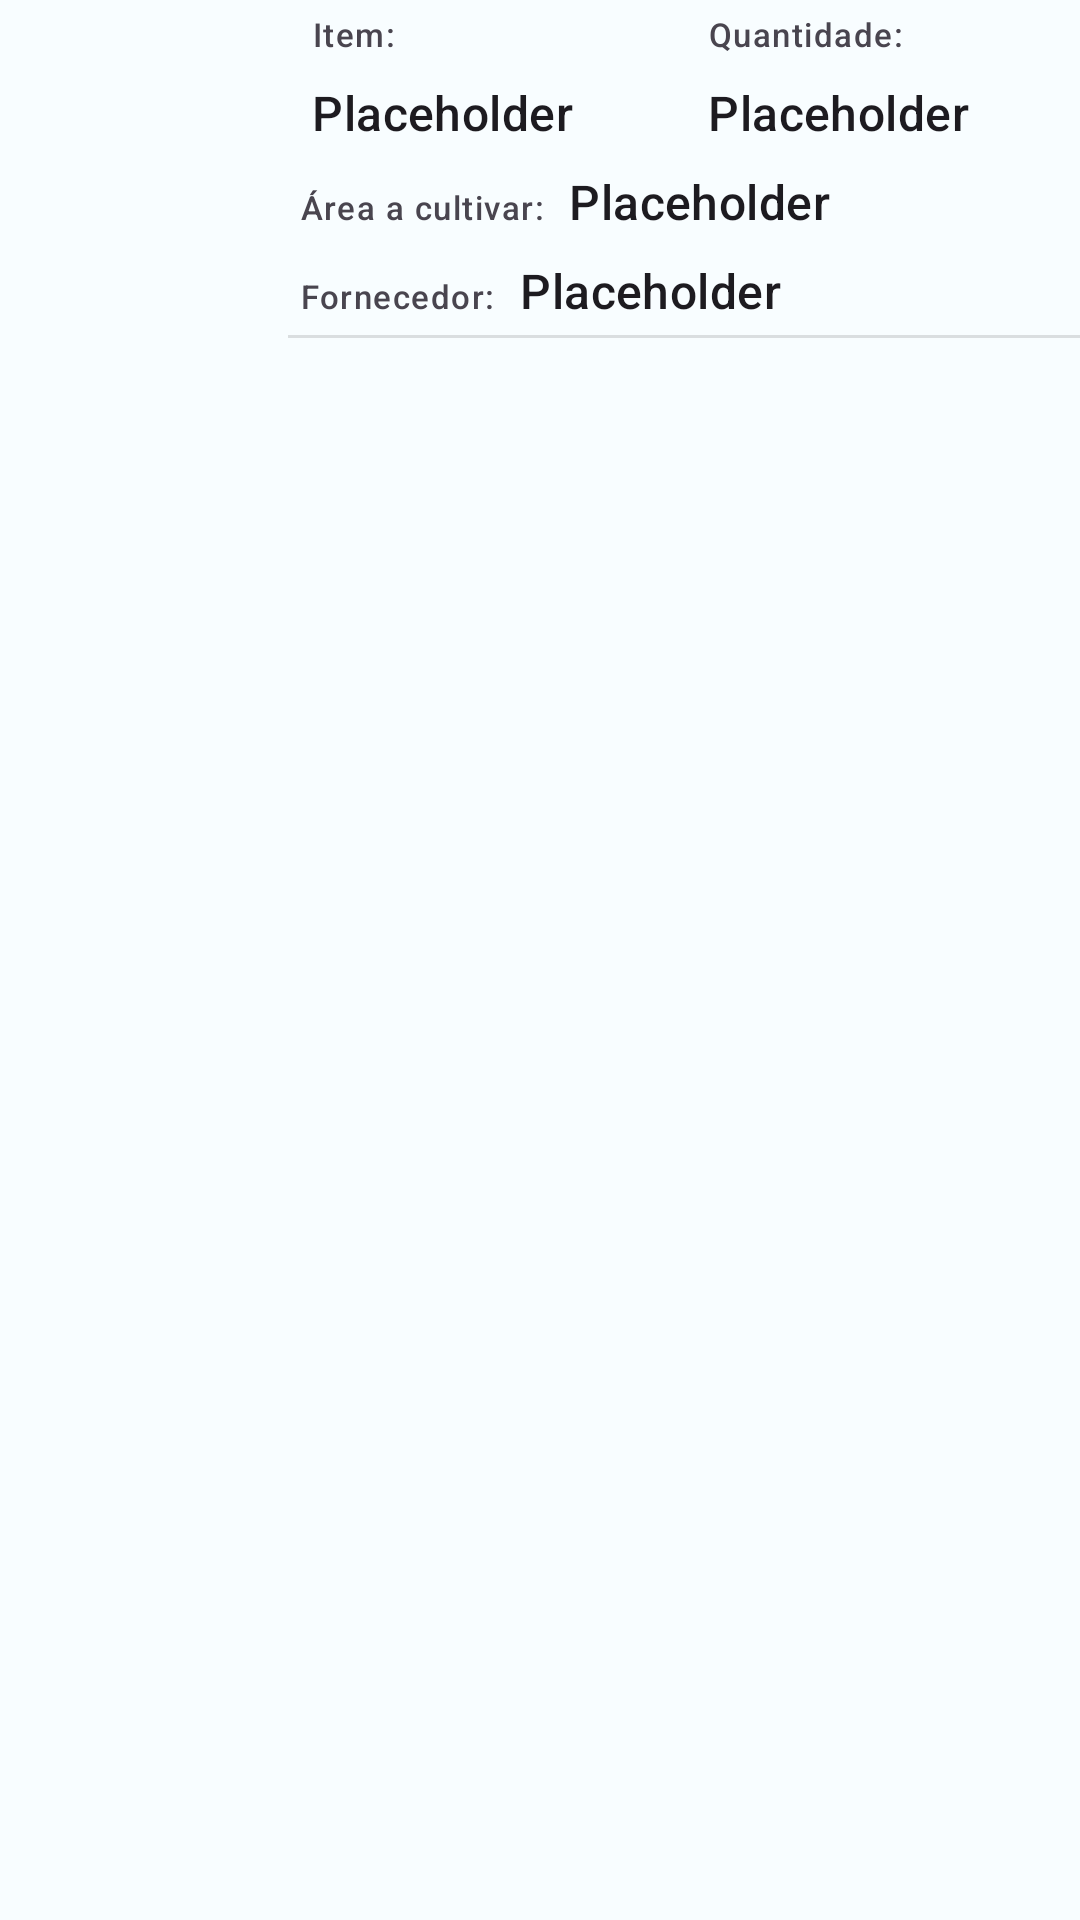

Here is an Android app screen rendered from its layout file. Give the layout XML and the strings, colors and styles it references.
<!-- AndroidManifest.xml: application theme Theme.TuringAgro -->
<!-- res/layout/fragment_supply.xml -->
<?xml version="1.0" encoding="utf-8"?>
<LinearLayout xmlns:android="http://schemas.android.com/apk/res/android"
    xmlns:tools="http://schemas.android.com/tools"
    android:layout_width="match_parent"
    android:layout_height="wrap_content"
    android:orientation="horizontal"
    android:layout_marginBottom="8dp"
    android:weightSum="4">

    <ImageView
        android:id="@+id/supply_item_image"
        android:layout_width="0dp"
        android:layout_height="80dp"
        android:layout_marginStart="4dp"
        android:paddingTop="8dp"
        android:layout_weight="1"
        android:contentDescription="@string/supply_item_image_desc"
        tools:srcCompat="@tools:sample/avatars" />

    <LinearLayout
        android:layout_width="0dp"
        android:layout_height="wrap_content"
        android:layout_marginStart="4dp"
        android:layout_weight="3"
        android:orientation="vertical">

        <LinearLayout
            android:layout_width="match_parent"
            android:layout_height="match_parent"
            android:orientation="horizontal"
            android:baselineAligned="false">

            <LinearLayout
                android:layout_width="0dp"
                android:layout_height="wrap_content"
                android:layout_marginStart="4dp"
                android:layout_weight="1"
                android:orientation="vertical">

                <TextView
                    android:id="@+id/supply_item_label"
                    android:layout_width="wrap_content"
                    android:layout_height="wrap_content"
                    android:layout_margin="4dp"
                    android:text="@string/item_label"
                    android:textAppearance="?attr/textAppearanceLabelSmall" />

                <TextView
                    android:id="@+id/supply_item"
                    android:layout_width="wrap_content"
                    android:layout_height="wrap_content"
                    android:layout_margin="4dp"
                    android:text="@string/placeholder"
                    android:textAppearance="?attr/textAppearanceListItemSmall" />

            </LinearLayout>

            <LinearLayout
                android:layout_width="0dp"
                android:layout_height="wrap_content"
                android:layout_marginStart="4dp"
                android:layout_weight="1"
                android:orientation="vertical">

                <TextView
                    android:id="@+id/supply_quantity_label"
                    android:layout_width="wrap_content"
                    android:layout_height="wrap_content"
                    android:layout_margin="4dp"
                    android:text="@string/quantity_label"
                    android:textAppearance="?attr/textAppearanceLabelSmall" />

                <TextView
                    android:id="@+id/supply_quantity"
                    android:layout_width="wrap_content"
                    android:layout_height="wrap_content"
                    android:layout_margin="4dp"
                    android:text="@string/placeholder"
                    android:textAppearance="?attr/textAppearanceListItemSmall" />

            </LinearLayout>

        </LinearLayout>

        <LinearLayout
            android:layout_width="match_parent"
            android:layout_height="wrap_content">

            <TextView
                android:id="@+id/supply_crop_label"
                android:layout_width="wrap_content"
                android:layout_height="wrap_content"
                android:layout_margin="4dp"
                android:text="@string/crop_label"
                android:textAppearance="?attr/textAppearanceLabelSmall" />

            <TextView
                android:id="@+id/supply_crop"
                android:layout_width="175dp"
                android:layout_height="wrap_content"
                android:layout_margin="4dp"
                android:text="@string/placeholder"
                android:textAppearance="?attr/textAppearanceListItemSmall" />

        </LinearLayout>

        <LinearLayout
            android:layout_width="match_parent"
            android:layout_height="wrap_content">

            <TextView
                android:id="@+id/supply_supplier_label"
                android:layout_width="wrap_content"
                android:layout_height="wrap_content"
                android:layout_margin="4dp"
                android:text="@string/supplier_label"
                android:textAppearance="?attr/textAppearanceLabelSmall" />

            <TextView
                android:id="@+id/supply_supplier"
                android:layout_width="175dp"
                android:layout_height="wrap_content"
                android:layout_margin="4dp"
                android:text="@string/placeholder"
                android:textAppearance="?attr/textAppearanceListItemSmall" />

        </LinearLayout>

        <View
            android:id="@+id/divider"
            android:layout_width="match_parent"
            android:layout_height="1dp"
            android:background="?android:attr/listDivider" />
    </LinearLayout>

</LinearLayout>
<!-- resources referenced by this layout -->
<resources>
  <string name="crop_label">Área a cultivar:</string>
  <string name="item_label">Item:</string>
  <string name="placeholder">Placeholder</string>
  <string name="quantity_label">Quantidade:</string>
  <string name="supplier_label">Fornecedor:</string>
  <string name="supply_item_image_desc">Imagem do Item</string>
  <color name="md_theme_light_primary">#C00011</color>
  <color name="md_theme_light_onPrimary">#FFFFFF</color>
  <color name="md_theme_light_primaryContainer">#FFDAD6</color>
  <color name="md_theme_light_onPrimaryContainer">#410002</color>
  <color name="md_theme_light_secondary">#006E18</color>
  <color name="md_theme_light_onSecondary">#FFFFFF</color>
  <color name="md_theme_light_secondaryContainer">#88FC83</color>
  <color name="md_theme_light_onSecondaryContainer">#002203</color>
  <color name="md_theme_light_tertiary">#006D38</color>
  <color name="md_theme_light_onTertiary">#FFFFFF</color>
  <color name="md_theme_light_tertiaryContainer">#9BF6B2</color>
  <color name="md_theme_light_onTertiaryContainer">#00210D</color>
  <color name="md_theme_light_error">#BA1A1A</color>
  <color name="md_theme_light_errorContainer">#FFDAD6</color>
  <color name="md_theme_light_onError">#FFFFFF</color>
  <color name="md_theme_light_onErrorContainer">#410002</color>
  <color name="md_theme_light_background">#F8FDFF</color>
  <color name="md_theme_light_onBackground">#001F25</color>
  <color name="md_theme_light_surface">#F8FDFF</color>
  <color name="md_theme_light_onSurface">#001F25</color>
  <color name="md_theme_light_surfaceVariant">#F5DDDA</color>
  <color name="md_theme_light_onSurfaceVariant">#534341</color>
  <color name="md_theme_light_outline">#857371</color>
  <color name="md_theme_light_inverseOnSurface">#D6F6FF</color>
  <color name="md_theme_light_inverseSurface">#00363F</color>
  <color name="md_theme_light_inversePrimary">#FFB4AB</color>
</resources>
